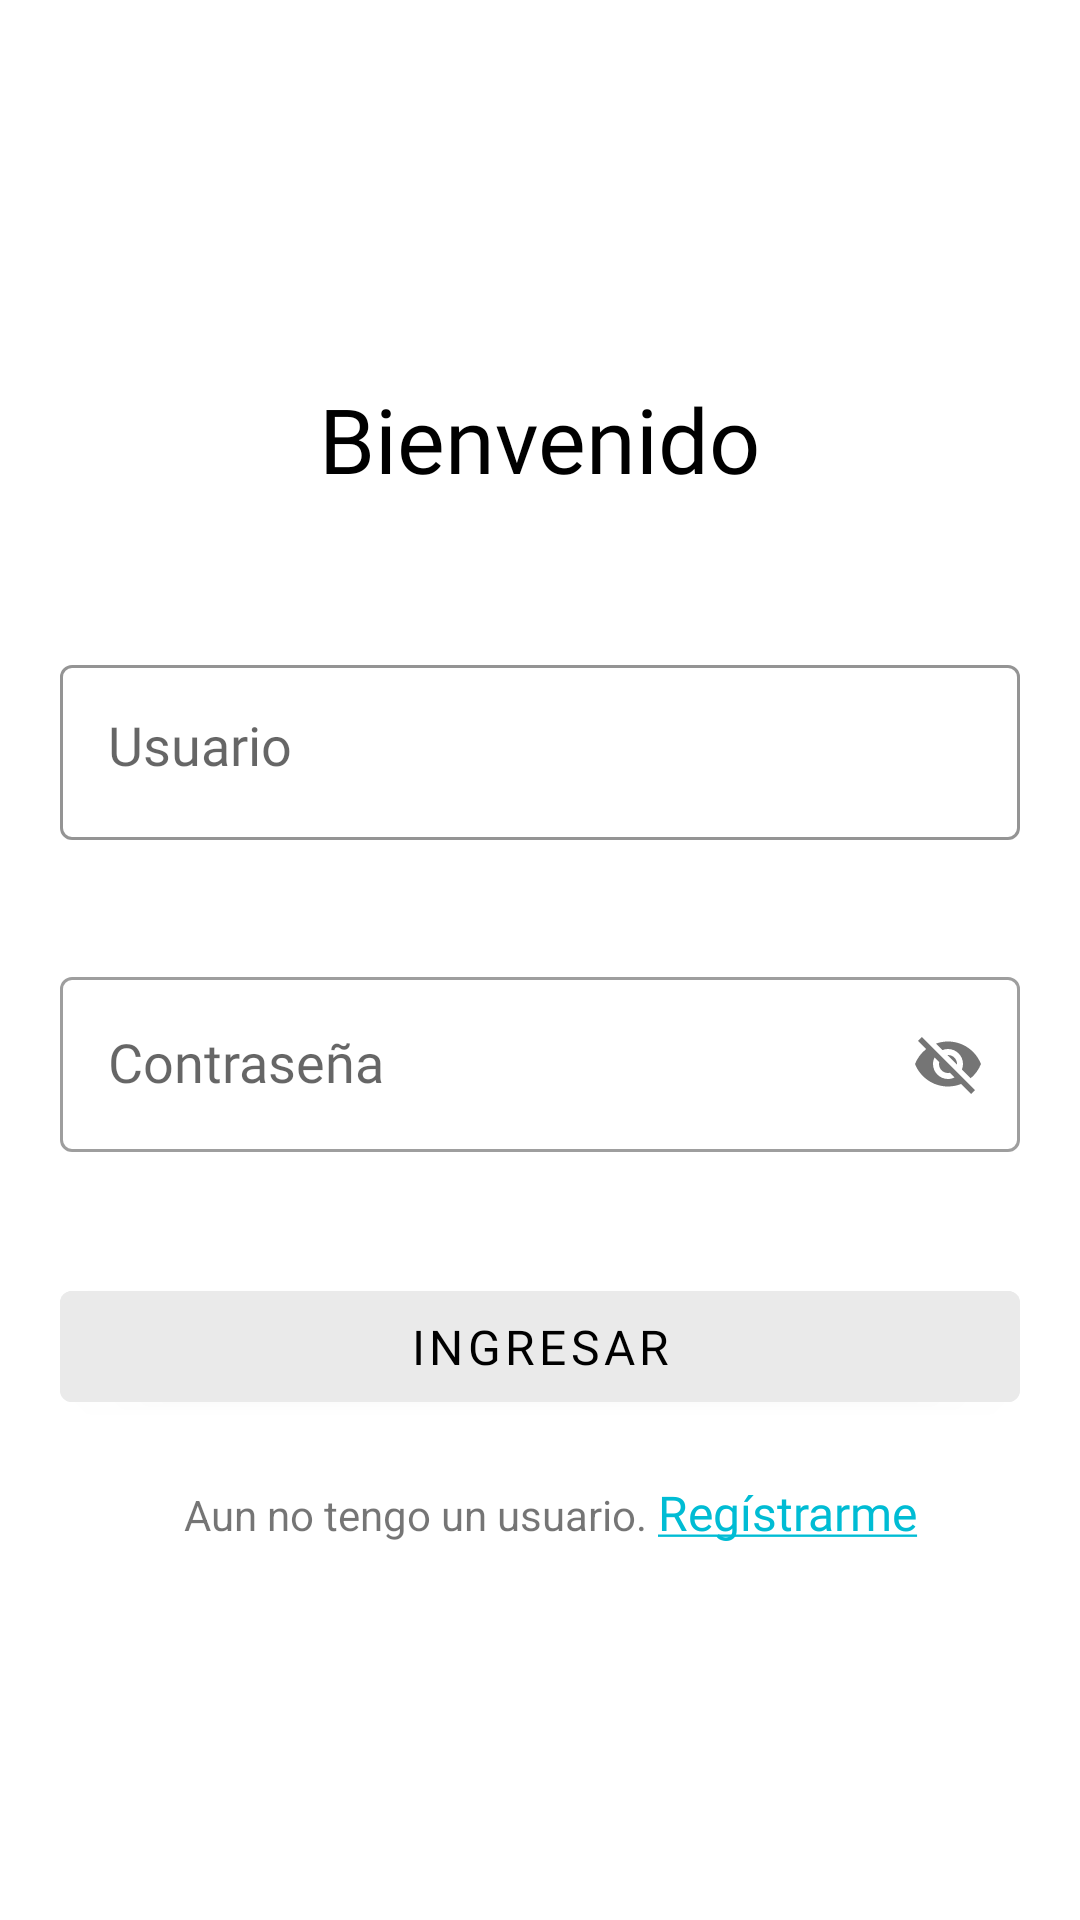

This screen was rendered from an Android layout file. Write that file and the resources it references.
<!-- AndroidManifest.xml: application theme Theme.RetoAndroid -->
<!-- res/layout/fragment_login.xml -->
<?xml version="1.0" encoding="utf-8"?>
<androidx.constraintlayout.widget.ConstraintLayout xmlns:android="http://schemas.android.com/apk/res/android"
    xmlns:app="http://schemas.android.com/apk/res-auto"
    xmlns:tools="http://schemas.android.com/tools"
    android:layout_width="match_parent"
    android:layout_height="match_parent">

    <TextView
        android:id="@+id/txt_view_welcome"
        style="@style/style_tittle"
        android:layout_width="wrap_content"
        android:layout_height="wrap_content"
        android:layout_marginTop="126dp"
        android:text="@string/welcome"
        app:layout_constraintEnd_toEndOf="parent"
        app:layout_constraintStart_toStartOf="parent"
        app:layout_constraintTop_toTopOf="parent" />

    <com.google.android.material.textfield.TextInputLayout
        android:id="@+id/txt_user_container"
        style="@style/Widget.MaterialComponents.TextInputLayout.OutlinedBox"
        android:layout_width="match_parent"
        android:layout_height="wrap_content"
        android:layout_marginStart="20dp"
        android:layout_marginTop="50dp"
        android:layout_marginEnd="20dp"
        android:hint="@string/user"
        app:boxStrokeColor="@color/gray"
        app:errorEnabled="true"
        app:layout_constraintEnd_toEndOf="parent"
        app:layout_constraintStart_toStartOf="parent"
        app:layout_constraintTop_toBottomOf="@+id/txt_view_welcome">

        <com.google.android.material.textfield.TextInputEditText
            android:id="@+id/txt_user"
            style="@style/style_hint_edit_text"
            android:layout_width="match_parent"
            android:layout_height="wrap_content"
            android:drawablePadding="4dp"
            android:ems="10"
            android:gravity="start"
            android:singleLine="true"
            android:textAlignment="textStart">

        </com.google.android.material.textfield.TextInputEditText>

    </com.google.android.material.textfield.TextInputLayout>

    <com.google.android.material.textfield.TextInputLayout
        android:id="@+id/txt_password_container"
        style="@style/Widget.MaterialComponents.TextInputLayout.OutlinedBox"
        android:layout_width="match_parent"
        android:layout_height="wrap_content"
        android:layout_marginStart="20dp"
        android:layout_marginTop="20dp"
        android:layout_marginEnd="20dp"
        android:hint="@string/password"
        app:errorEnabled="true"
        app:layout_constraintEnd_toEndOf="parent"
        app:layout_constraintStart_toStartOf="parent"
        app:layout_constraintTop_toBottomOf="@+id/txt_user_container"
        app:passwordToggleEnabled="true">

        <com.google.android.material.textfield.TextInputEditText
            android:id="@+id/txt_password"
            style="@style/style_hint_edit_text"
            android:layout_width="match_parent"
            android:layout_height="wrap_content"
            android:layout_gravity="start"
            android:drawablePadding="4dp"
            android:ems="10"
            android:imeOptions="actionSend"
            android:singleLine="true"
            android:textAlignment="textStart">

        </com.google.android.material.textfield.TextInputEditText>

    </com.google.android.material.textfield.TextInputLayout>

    <com.google.android.material.button.MaterialButton
        android:id="@+id/button_login"
        style="@style/style_regular_text_button_size_16"
        android:layout_width="match_parent"
        android:layout_height="49dp"
        android:layout_gravity="center"
        android:layout_marginStart="20dp"
        android:layout_marginTop="20dp"
        android:layout_marginEnd="20dp"
        android:backgroundTint="@color/gray"
        android:text="@string/login"
        android:textAllCaps="true"
        app:layout_constraintEnd_toEndOf="parent"
        app:layout_constraintStart_toStartOf="parent"
        app:layout_constraintTop_toBottomOf="@+id/txt_password_container"
        tools:targetApi="lollipop" />

    <LinearLayout
        android:layout_width="match_parent"
        android:layout_height="wrap_content"
        android:layout_marginStart="48dp"
        android:layout_marginTop="20dp"
        android:layout_marginEnd="48dp"
        android:orientation="horizontal"
        android:weightSum="1"
        app:layout_constraintEnd_toEndOf="parent"
        app:layout_constraintStart_toStartOf="parent"
        app:layout_constraintTop_toBottomOf="@+id/button_login">

        <TextView
            android:id="@+id/txt_register"
            android:layout_width="wrap_content"
            android:layout_height="wrap_content"
            android:layout_weight="0.7"
            android:gravity="end"
            android:text="@string/register" />

        <TextView
            android:id="@+id/txt_register_underline"
            style="@style/style_text_underline_button_register"
            android:layout_width="wrap_content"
            android:layout_height="wrap_content"
            android:layout_marginStart="4dp"
            android:layout_weight="0.3"
            android:gravity="start"
            android:text="@string/register_underline" />
    </LinearLayout>

</androidx.constraintlayout.widget.ConstraintLayout>
<!-- resources referenced by this layout -->
<resources>
  <color name="gray">#EAEAEA</color>
  <string name="login">Ingresar</string>
  <string name="password">Contraseña</string>
  <string name="register">Aun no tengo un usuario. </string>
  <string name="register_underline"><u>Regístrarme</u> </string>
  <string name="user">Usuario</string>
  <string name="welcome">Bienvenido</string>
  <style name="style_hint_edit_text" parent="Widget.AppCompat.EditText">
          <item name="android:textColor">@color/black</item>
          <item name="android:fontFamily">@font/robotoregular</item>
      </style>
  <style name="style_regular_text_button_size_16">
          <item name="android:textColor">@color/black</item>
          <item name="android:textSize">16sp</item>
          <item name="android:fontFamily">@font/robotoregular</item>
      </style>
  <style name="style_text_underline_button_register">
          <item name="android:textColor">@color/blue_aqua_marine</item>
          <item name="android:textSize">16sp</item>
          <item name="android:fontFamily">@font/robotoregular</item>
      </style>
  <style name="style_tittle">
          <item name="android:textColor">@color/black</item>
          <item name="android:textSize">30sp</item>
          <item name="android:fontFamily">@font/robotobold</item>
      </style>
  <style name="Theme.RetoAndroid" parent="Theme.MaterialComponents.DayNight.NoActionBar">
          
          <item name="colorPrimary">@color/purple_500</item>
          <item name="colorPrimaryVariant">@color/purple_700</item>
          <item name="colorOnPrimary">@color/white</item>
          
          <item name="colorSecondary">@color/teal_200</item>
          <item name="colorSecondaryVariant">@color/teal_700</item>
          <item name="colorOnSecondary">@color/black</item>
          
          <item name="android:statusBarColor" tools:targetApi="l">?attr/colorPrimaryVariant</item>
          
      </style>
  <color name="black">#000000</color>
  <color name="blue_aqua_marine">#FF00BCD4</color>
  <color name="purple_500">#FF6200EE</color>
  <color name="purple_700">#FF3700B3</color>
  <color name="white">#FFFFFFFF</color>
  <color name="teal_200">#FF03DAC5</color>
  <color name="teal_700">#FF018786</color>
</resources>
